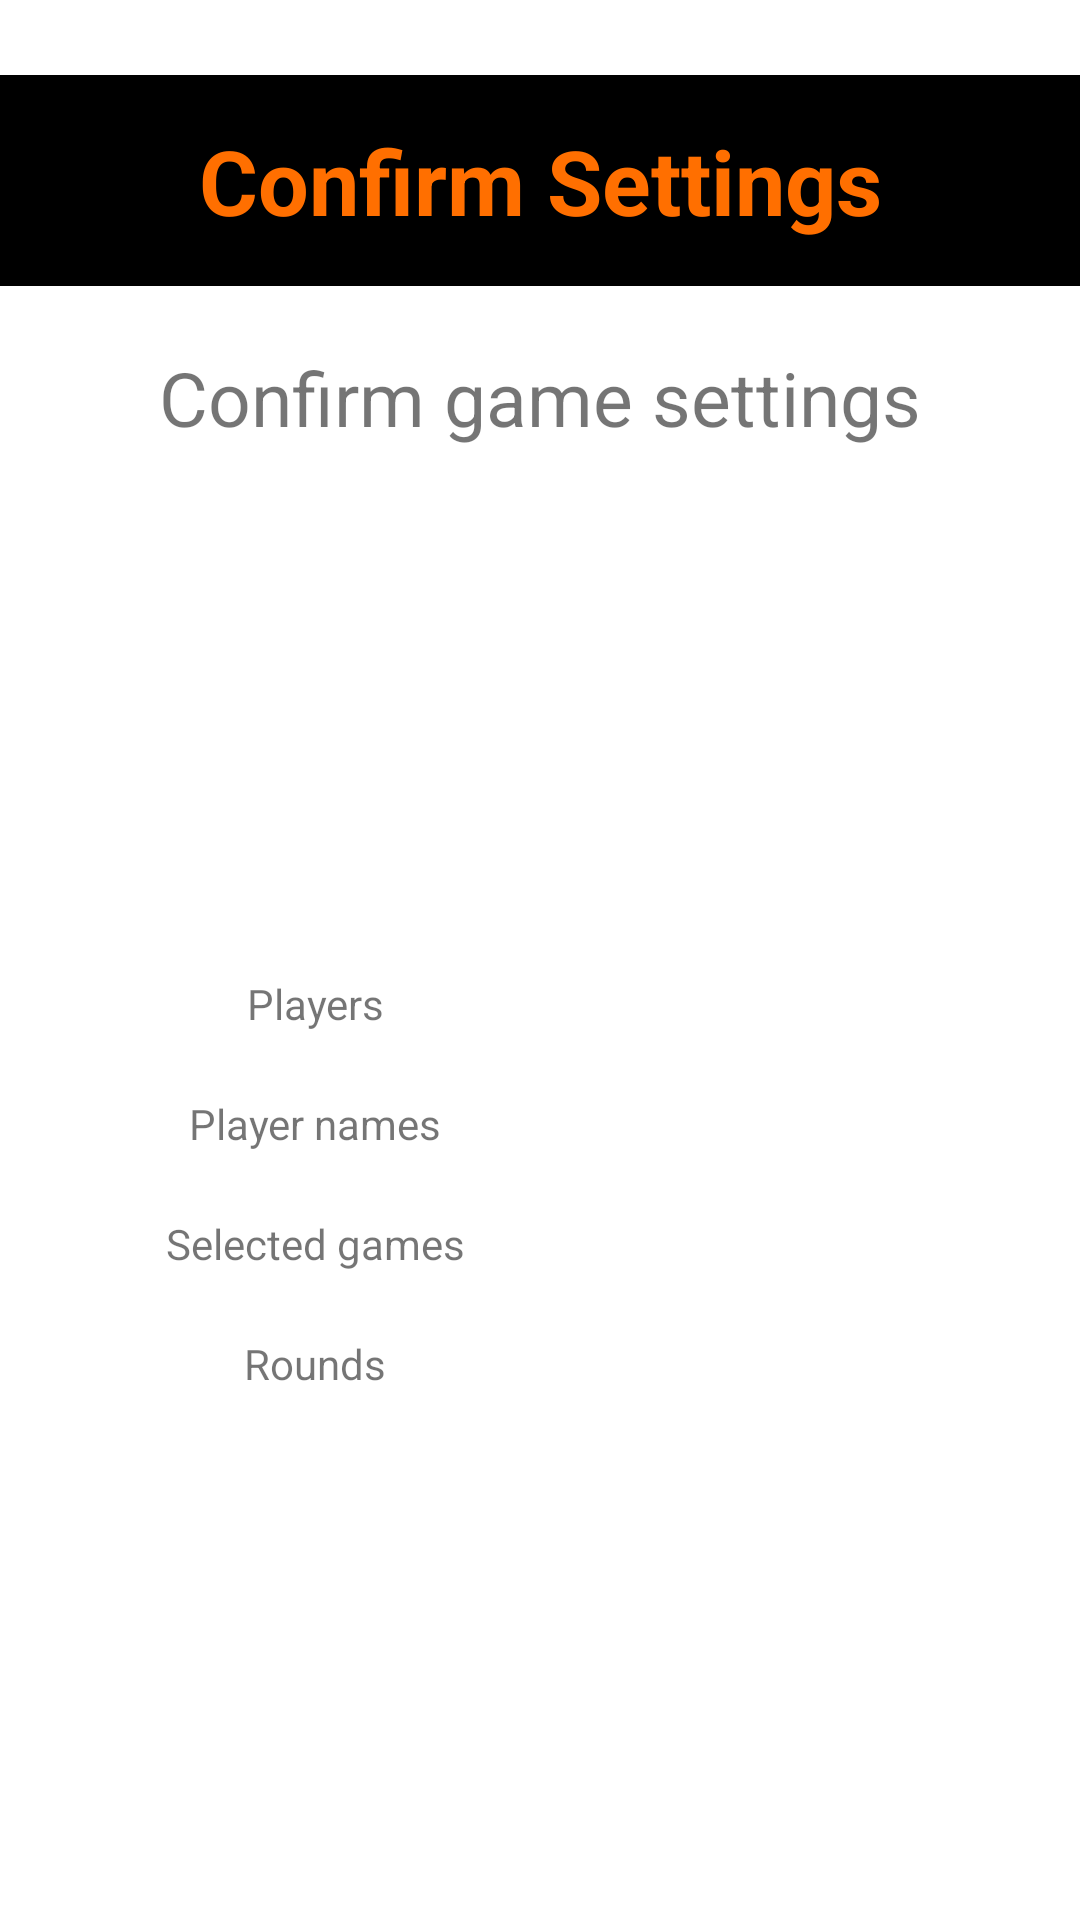

Android layout source for this screen:
<!-- AndroidManifest.xml: application theme AppTheme.NoActionBar -->
<!-- res/layout/fragment_new_game_confirm_settings.xml -->
<?xml version="1.0" encoding="utf-8"?>
<androidx.constraintlayout.widget.ConstraintLayout xmlns:android="http://schemas.android.com/apk/res/android"
    xmlns:tools="http://schemas.android.com/tools"
    android:layout_width="match_parent"
    android:layout_height="match_parent"
    xmlns:app="http://schemas.android.com/apk/res-auto"
    tools:context=".newgamesettings.NewGameConfirmSettings">

    <com.google.android.material.textview.MaterialTextView
        android:id="@+id/newplayertexttop"
        android:layout_width="match_parent"
        android:textAlignment="center"
        android:background="@color/colorDark"
        android:textColor="@color/colorPrimary"
        android:layout_height="wrap_content"
        android:text="Confirm Settings"
        android:textSize="30sp"
        android:textStyle="bold"
        android:paddingTop="15sp"
        android:paddingBottom="15sp"
        android:layout_marginTop="25dp"
        app:layout_constraintEnd_toEndOf="parent"
        app:layout_constraintStart_toStartOf="parent"
        app:layout_constraintTop_toTopOf="parent" />
    <com.google.android.material.textview.MaterialTextView
        android:id="@+id/newplayertextmid"
        android:layout_width="wrap_content"
        android:layout_height="wrap_content"
        android:text="Confirm game settings"
        android:textSize="25sp"
        app:layout_constraintStart_toStartOf="parent"
        app:layout_constraintEnd_toEndOf="parent"
        app:layout_constraintTop_toBottomOf="@id/newplayertexttop"
        app:layout_constraintBottom_toTopOf="@id/main_layout"/>
    <LinearLayout
        android:id="@+id/main_layout"
        android:layout_width="300dp"
        android:layout_height="400dp"
        app:layout_constraintTop_toBottomOf="@id/newplayertextmid"
        app:layout_constraintBottom_toBottomOf="parent"
        app:layout_constraintStart_toStartOf="parent"
        app:layout_constraintEnd_toEndOf="parent"
        android:layout_marginTop="25dp"
        android:layout_marginBottom="25dp"
        android:orientation="vertical"
        android:gravity="center">

        <LinearLayout
            android:layout_height="40dp"
            android:layout_width="match_parent"
            android:orientation="horizontal">
            <TextView
                android:layout_width="0dp"
                android:layout_height="match_parent"
                android:layout_weight="1"
                android:text="Players"
                android:textSize="14sp"
                android:gravity="center"/>
            <TextView
                android:id="@+id/textView_amount_players"
                android:layout_width="0dp"
                android:layout_height="match_parent"
                android:text=""
                android:layout_weight="1"
                android:gravity="center"/>
        </LinearLayout>

        <LinearLayout
            android:layout_height="40dp"
            android:layout_width="match_parent"
            android:orientation="horizontal">
            <TextView
                android:layout_width="0dp"
                android:layout_height="match_parent"
                android:layout_weight="1"
                android:text="Player names"
                android:gravity="center"/>
            <TextView
                android:id="@+id/textView_player_names"
                android:layout_width="0dp"
                android:layout_height="match_parent"
                android:text=""
                android:layout_weight="1"
                android:gravity="center"/>
        </LinearLayout>

        <LinearLayout
            android:layout_height="40dp"
            android:layout_width="match_parent"
            android:orientation="horizontal">
            <TextView
                android:layout_width="0dp"
                android:layout_height="match_parent"
                android:layout_weight="1"
                android:text="Selected games"
                android:gravity="center"/>
            <TextView
                android:id="@+id/textView_selected_games"
                android:layout_width="0dp"
                android:layout_height="match_parent"
                android:text=""
                android:layout_weight="1"
                android:gravity="center"/>
        </LinearLayout>

        <LinearLayout
            android:layout_height="40dp"
            android:layout_width="match_parent"
            android:orientation="horizontal">
            <TextView
                android:layout_width="0dp"
                android:layout_height="match_parent"
                android:layout_weight="1"
                android:text="Rounds"
                android:gravity="center"/>
            <TextView
                android:id="@+id/textView_rounds"
                android:layout_width="0dp"
                android:layout_height="match_parent"
                android:text=""
                android:layout_weight="1"
                android:gravity="center"/>
        </LinearLayout>
    </LinearLayout>

</androidx.constraintlayout.widget.ConstraintLayout>
<!-- resources referenced by this layout -->
<resources>
  <color name="colorDark">#000000</color>
  <color name="colorPrimary">#FF6F00</color>
  <style name="AppTheme.NoActionBar">
          <item name="windowActionBar">false</item>
          <item name="windowNoTitle">true</item>
      </style>
</resources>
